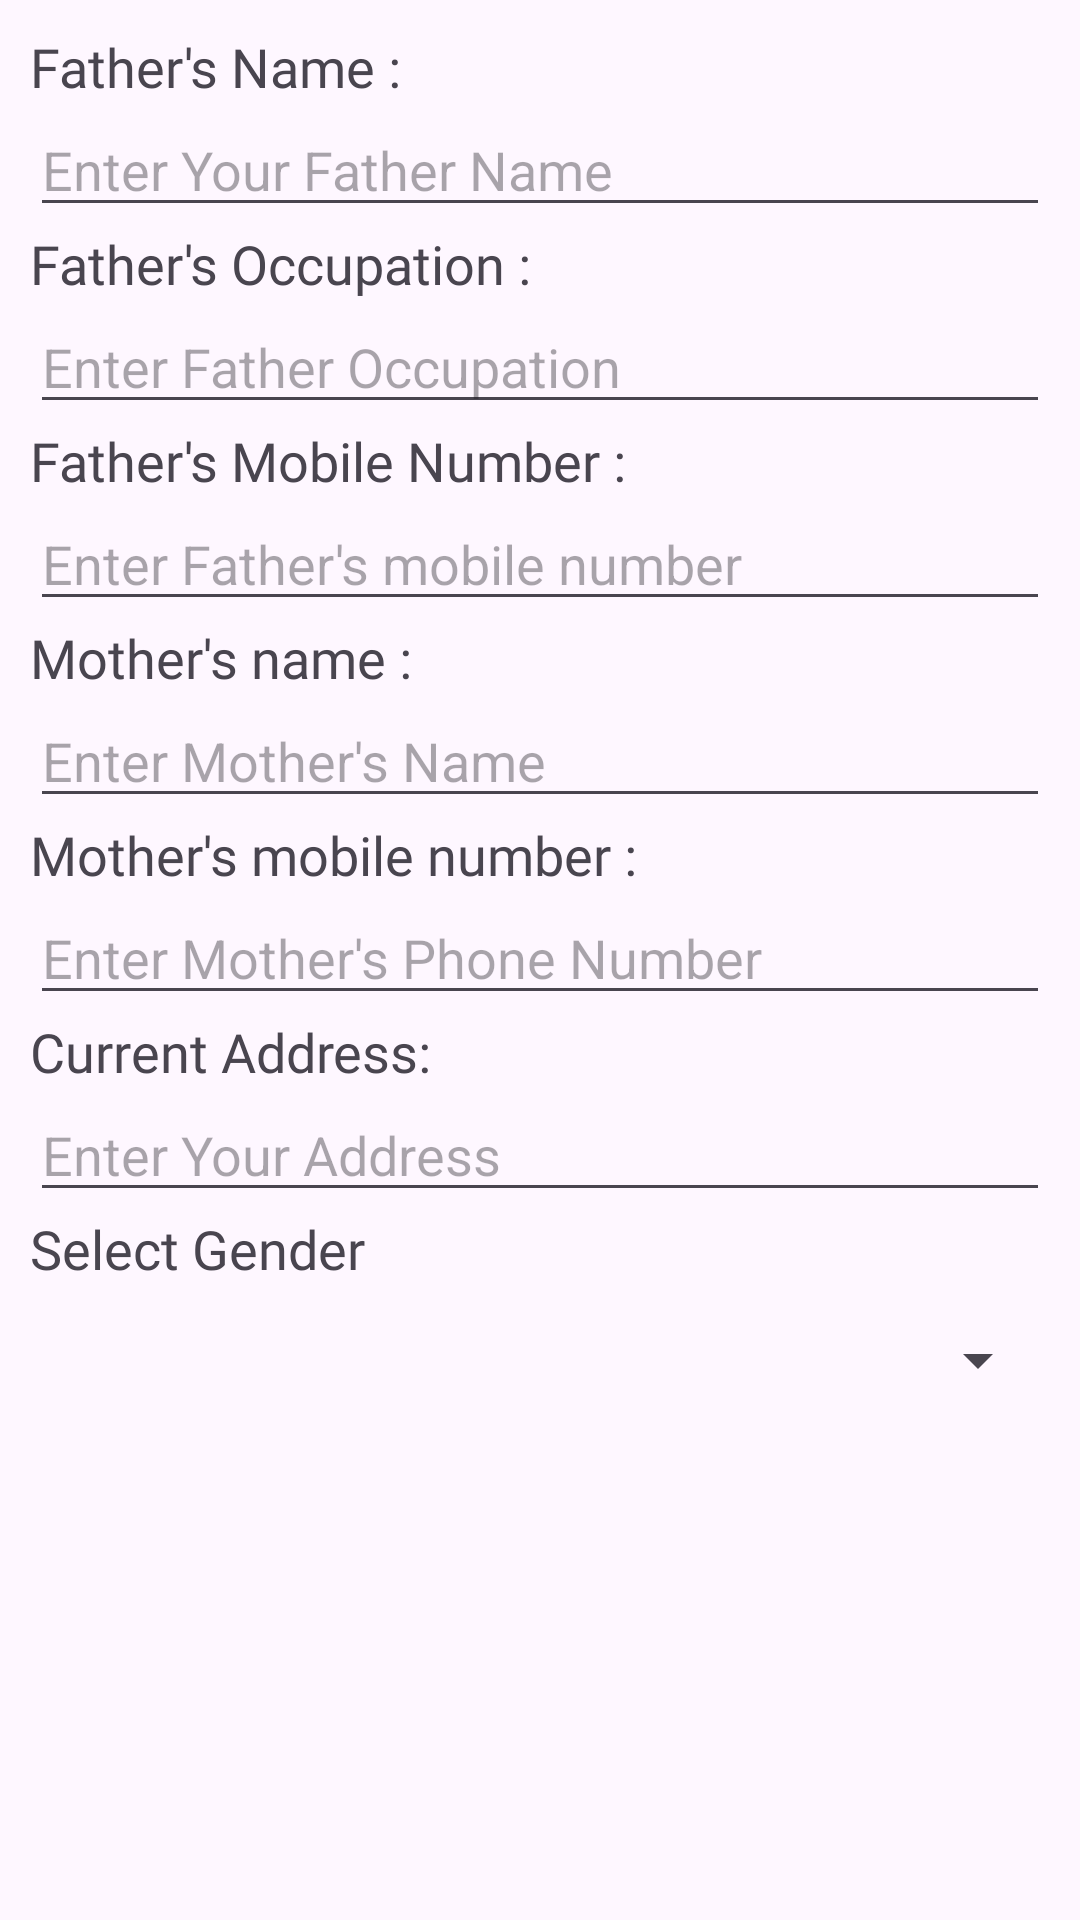

Here is an Android app screen rendered from its layout file. Give the layout XML and the strings, colors and styles it references.
<!-- AndroidManifest.xml: application theme Theme.ClassSync -->
<!-- res/layout/student_biodata_form_layout.xml -->
<?xml version="1.0" encoding="utf-8"?>
<LinearLayout xmlns:android="http://schemas.android.com/apk/res/android"
    android:layout_width="match_parent"
    android:orientation="vertical"
    android:padding="10dp"
    android:layout_height="match_parent">
    <TextView
    android:layout_width="wrap_content"
    android:layout_height="wrap_content"
    android:text="Father's Name : "
    android:fontFamily="@font/baloo"
    android:textSize="18dp"
    />
    <EditText
        android:id="@+id/FatherName"
        android:layout_width="match_parent"
        android:layout_height="wrap_content"
        android:hint="Enter Your Father Name"
        />


    <TextView
        android:layout_width="wrap_content"
        android:layout_height="wrap_content"
        android:text="Father's Occupation : "
        android:fontFamily="@font/baloo"
        android:textSize="18dp"
        />
    <EditText
        android:id="@+id/FathersOccupation"
        android:layout_width="match_parent"
        android:layout_height="wrap_content"
        android:hint="Enter Father Occupation"
        />

    <TextView
        android:layout_width="wrap_content"
        android:layout_height="wrap_content"
        android:text="Father's Mobile Number : "
        android:fontFamily="@font/baloo"
        android:textSize="18dp"
        />
    <EditText
        android:id="@+id/FatherMobileNumber"
        android:layout_width="match_parent"
        android:layout_height="wrap_content"
        android:hint="Enter Father's mobile number"
        android:inputType="phone"
        />
    <TextView
        android:layout_width="wrap_content"
        android:layout_height="wrap_content"
        android:text="Mother's name : "
        android:fontFamily="@font/baloo"
        android:textSize="18dp"
        />
    <EditText
        android:id="@+id/MotherName"
        android:layout_width="match_parent"
        android:layout_height="wrap_content"
        android:hint="Enter Mother's Name"
        />
    <TextView
        android:layout_width="wrap_content"
        android:layout_height="wrap_content"
        android:text="Mother's mobile number : "
        android:fontFamily="@font/baloo"
        android:textSize="18dp"
        />
    <EditText
        android:id="@+id/MotherMobileNumber"
        android:layout_width="match_parent"
        android:layout_height="wrap_content"
        android:hint="Enter Mother's Phone Number"
        />
    <TextView
        android:layout_width="wrap_content"
        android:layout_height="wrap_content"
        android:text="Current Address: "
        android:fontFamily="@font/baloo"
        android:textSize="18dp"
        />

    <EditText
        android:id="@+id/Address"
        android:layout_width="match_parent"
        android:layout_height="wrap_content"
        android:hint="Enter Your Address" />

    <TextView
        android:layout_width="wrap_content"
        android:layout_height="wrap_content"
        android:text="Select Gender"
        android:fontFamily="@font/baloo"
        android:textSize="18dp"
        />
    <Spinner
        android:layout_width="match_parent"
        android:layout_height="50dp"
        android:hint="Enter Your Address"
        android:id="@+id/Gender"
        />
</LinearLayout>
<!-- resources referenced by this layout -->
<resources>
  <style name="Theme.ClassSync" parent="Base.Theme.ClassSync" />
  <style name="Base.Theme.ClassSync" parent="Theme.Material3.DayNight.NoActionBar">
          
          
      </style>
</resources>
